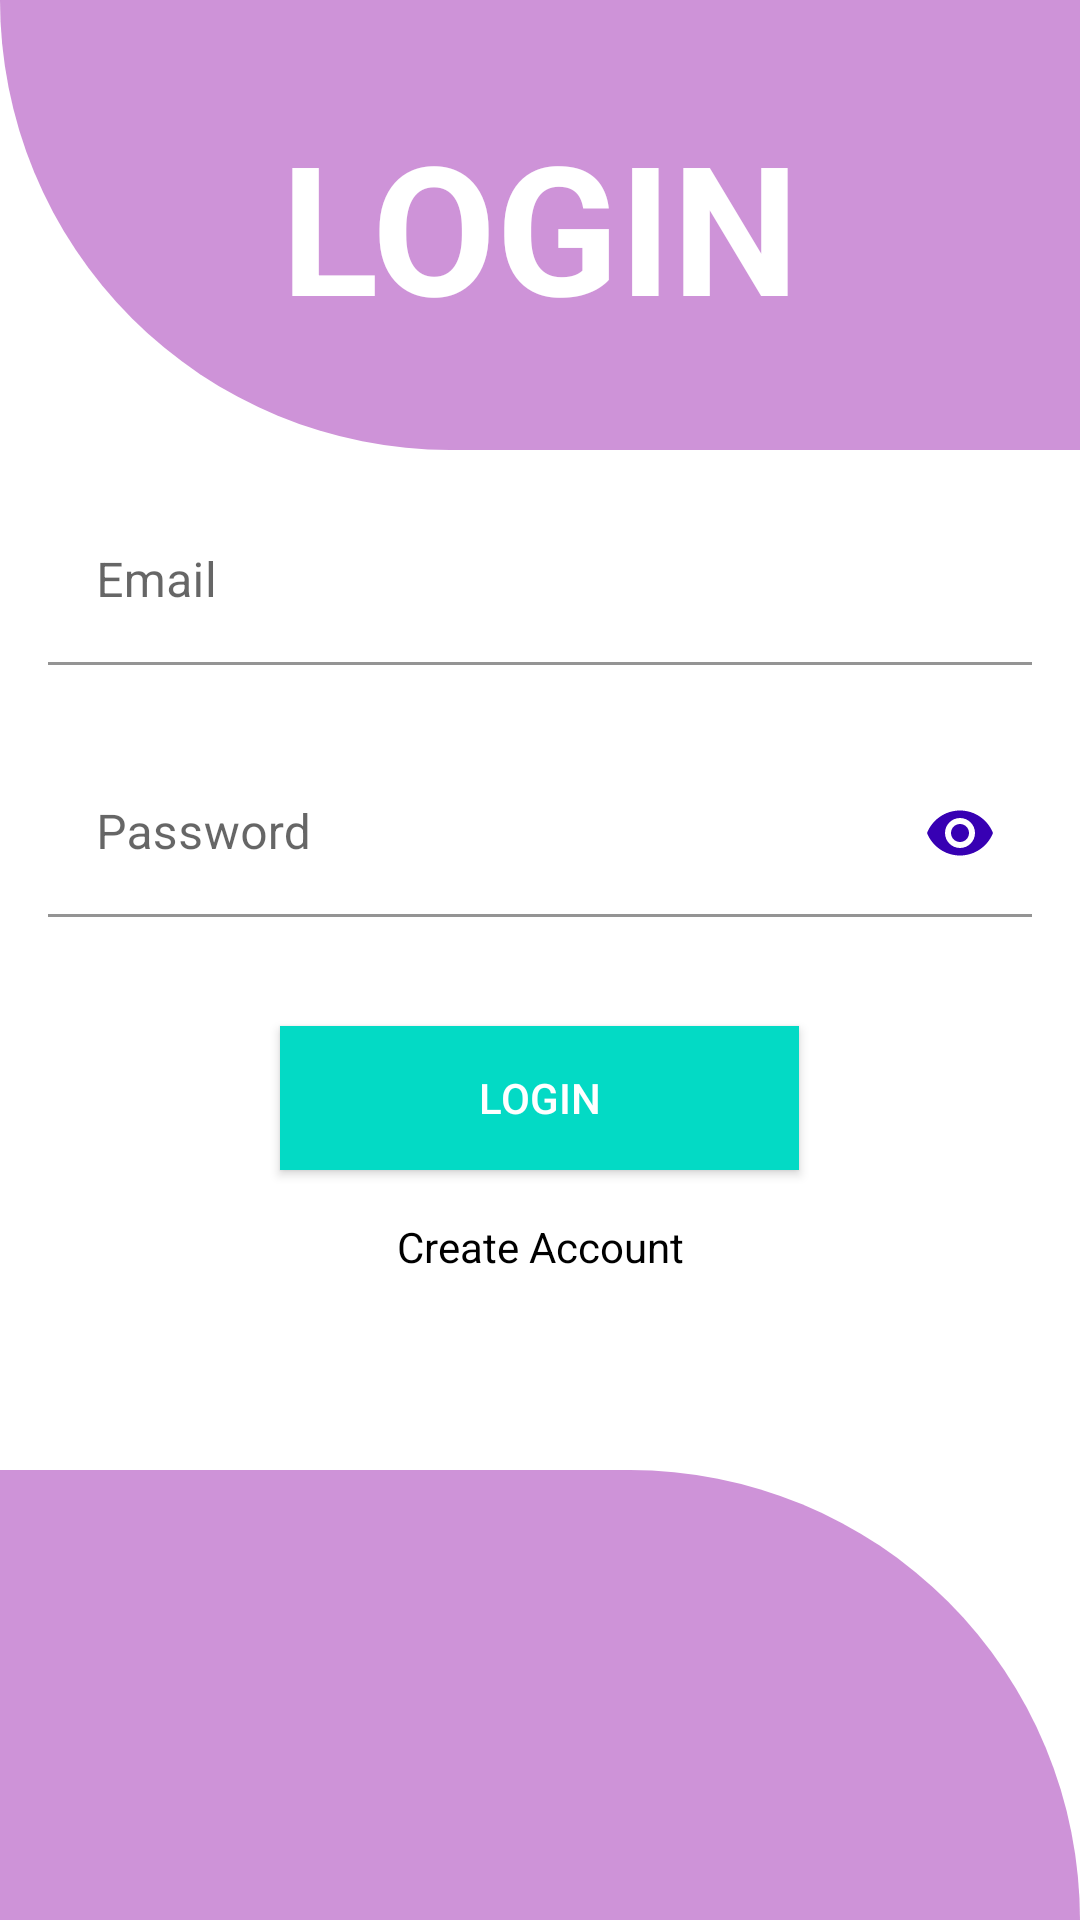

Produce the Android XML layout that renders to this screen, including the resource entries it uses.
<!-- AndroidManifest.xml: application theme Theme.Project -->
<!-- res/layout/activity_login.xml -->
<?xml version="1.0" encoding="utf-8"?>

<RelativeLayout xmlns:android="http://schemas.android.com/apk/res/android"
    xmlns:app="http://schemas.android.com/apk/res-auto"
    xmlns:tools="http://schemas.android.com/tools"
    android:layout_width="match_parent"
    android:layout_height="match_parent"
    tools:context=".MainActivity">

    <View
        android:id="@+id/header_view"
        android:layout_width="match_parent"
        android:layout_height="150dp"
        android:background="@drawable/header">

    </View>

    <TextView
        android:layout_marginTop="35dp"
        android:textColor="@color/colorWhite"
        android:textSize="60sp"
        android:textAlignment="center"
        android:text="LOGIN"
        android:textStyle="bold"
        android:layout_width="match_parent"
        android:layout_height="wrap_content"
        android:gravity="center_horizontal" />

    <LinearLayout
        android:layout_width="match_parent"
        android:layout_height="wrap_content"
        android:layout_below="@+id/header_view"
        android:orientation="vertical">
        <include layout="@layout/loginform"/>

    </LinearLayout>

    <LinearLayout
        android:gravity="bottom"
        android:layout_width="match_parent"
        android:layout_height="match_parent">
        <View
            android:layout_width="match_parent"
            android:layout_height="150dp"
            android:background="@drawable/bottom"/>

    </LinearLayout>



</RelativeLayout>
<!-- res/layout/loginform.xml (included above) -->
<?xml version="1.0" encoding="utf-8"?>

<LinearLayout xmlns:android="http://schemas.android.com/apk/res/android"
    android:layout_width="match_parent"
    android:layout_height="match_parent"
    xmlns:app="http://schemas.android.com/apk/res-auto">
    <LinearLayout
        android:layout_width="match_parent"
        android:layout_height="wrap_content"
        android:layout_gravity="center_vertical"
        android:layout_marginLeft="16dp"
        android:layout_marginRight="16dp"
        android:orientation="vertical">

    <com.google.android.material.textfield.TextInputLayout
        android:id="@+id/textInputLayoutEmail"
        android:layout_width="match_parent"
        android:layout_height="wrap_content"
        android:layout_marginTop="16dp"
        app:errorEnabled="true">

        <com.google.android.material.textfield.TextInputEditText
            android:id="@+id/editTextEmail"
            android:layout_width="match_parent"
            android:layout_height="wrap_content"
            android:hint="Email"
            android:inputType="textEmailAddress"
            android:background="@color/white"/>

    </com.google.android.material.textfield.TextInputLayout>

        <com.google.android.material.textfield.TextInputLayout
            android:id="@+id/textInputLayoutPassword"
            android:layout_width="match_parent"
            android:layout_height="wrap_content"
            android:layout_marginTop="8dp"
            app:errorEnabled="true"
            app:passwordToggleEnabled="true"
            app:passwordToggleTint="@color/purple_700">

            <com.google.android.material.textfield.TextInputEditText
                android:id="@+id/editTextPassword"
                android:layout_width="match_parent"
                android:layout_height="wrap_content"
                android:hint="Password"
                android:inputType="textPassword"
                android:background="@color/white"/>

        </com.google.android.material.textfield.TextInputLayout>

        <Button
            android:id="@+id/buttonLogin"
            android:layout_width="173dp"
            android:layout_height="wrap_content"
            android:layout_gravity="center_horizontal"
            android:layout_marginTop="16dp"
            android:background="@color/colorAccent"
            android:text="Login"
            android:textColor="@android:color/white" />

        <TextView
            android:id="@+id/textViewCreateAccount"
            android:layout_width="match_parent"
            android:layout_height="wrap_content"
            android:layout_marginTop="16dp"
            android:layout_marginBottom="16dp"
            android:gravity="center_horizontal"
            android:text="Create Account"
            android:textColor="@color/black" />

    </LinearLayout>
</LinearLayout>
<!-- resources referenced by this layout -->
<resources>
  <color name="black">#FF000000</color>
  <color name="colorAccent">#03DAC5</color>
  <color name="colorWhite">#FFFFFF</color>
  <color name="purple_700">#FF3700B3</color>
  <color name="white">#FFFFFFFF</color>
  <!-- drawable bottom (drawable) -->
  <?xml version="1.0" encoding="utf-8"?>
  
  <shape xmlns:android="http://schemas.android.com/apk/res/android"
      android:shape="rectangle">
      <solid android:color="#CE93D8"/>
      <corners android:topRightRadius="200dp"/>
  
  </shape>
  <!-- drawable header (drawable) -->
  <?xml version="1.0" encoding="utf-8"?>
  
  <shape xmlns:android="http://schemas.android.com/apk/res/android"
      android:shape="rectangle">
      <solid android:color="#CE93D8"/>
      <corners android:bottomLeftRadius="200dp"/>
  </shape>
  <style name="Theme.Project" parent="Theme.MaterialComponents.DayNight.NoActionBar">
          
          <item name="colorPrimary">@color/purple_500</item>
          <item name="colorPrimaryVariant">@color/purple_700</item>
          <item name="colorOnPrimary">@color/white</item>
          
          <item name="colorSecondary">@color/teal_200</item>
          <item name="colorSecondaryVariant">@color/teal_700</item>
          <item name="colorOnSecondary">@color/black</item>
          
          <item name="android:statusBarColor" tools:targetApi="l">?attr/colorPrimaryVariant</item>
          
      </style>
  <color name="purple_500">#FF6200EE</color>
  <color name="teal_200">#FF03DAC5</color>
  <color name="teal_700">#FF018786</color>
</resources>
